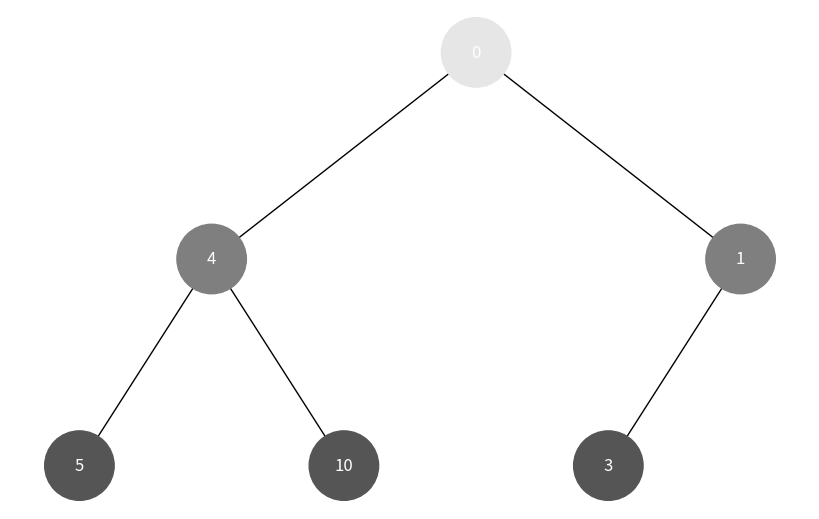

This chart was generated by the following Python code:
import uuid

import networkx as nx
import matplotlib.pyplot as plt


def get_node_color(node_deep: int):
    saturation = 230 if node_deep <= 1 else 255 // node_deep
    color = (saturation, saturation, saturation)

    return "#{:02x}{:02x}{:02x}".format(color[0], color[1], color[2])


class Node:
    def __init__(self, key, color="skyblue"):
        self.left = None
        self.right = None
        self.val = key
        self.color = color  # Додатковий аргумент для зберігання кольору вузла
        self.id = str(uuid.uuid4())  # Унікальний ідентифікатор для кожного вузла


def add_edges(graph, node, pos, x=0, y=0, layer=1):
    if node is not None:
        color = get_node_color(layer)
        graph.add_node(node.id, color=color, label=node.val)  # Використання id та збереження значення вузла
        if node.left:
            graph.add_edge(node.id, node.left.id)
            l = x - 1 / 2 ** layer
            pos[node.left.id] = (l, y - 1)
            l = add_edges(graph, node.left, pos, x=l, y=y - 1, layer=layer + 1)
        if node.right:
            graph.add_edge(node.id, node.right.id)
            r = x + 1 / 2 ** layer
            pos[node.right.id] = (r, y - 1)
            r = add_edges(graph, node.right, pos, x=r, y=y - 1, layer=layer + 1)
    return graph


def draw_tree(tree_root):
    tree = nx.DiGraph()
    pos = {tree_root.id: (0, 0)}
    tree = add_edges(tree, tree_root, pos)

    colors = [node[1]['color'] for node in tree.nodes(data=True)]
    labels = {node[0]: node[1]['label'] for node in tree.nodes(data=True)}  # Використовуйте значення вузла для міток

    plt.figure(figsize=(8, 5))
    nx.draw(
        tree,
        pos=pos,
        labels=labels,
        arrows=False,
        node_size=2500,
        node_color=colors,
        font_color="white"
    )
    plt.show()


# Створення дерева
root = Node(0)
root.left = Node(4)
root.left.left = Node(5)
root.left.right = Node(10)
root.right = Node(1)
root.right.left = Node(3)

# Відображення дерева
draw_tree(root)
